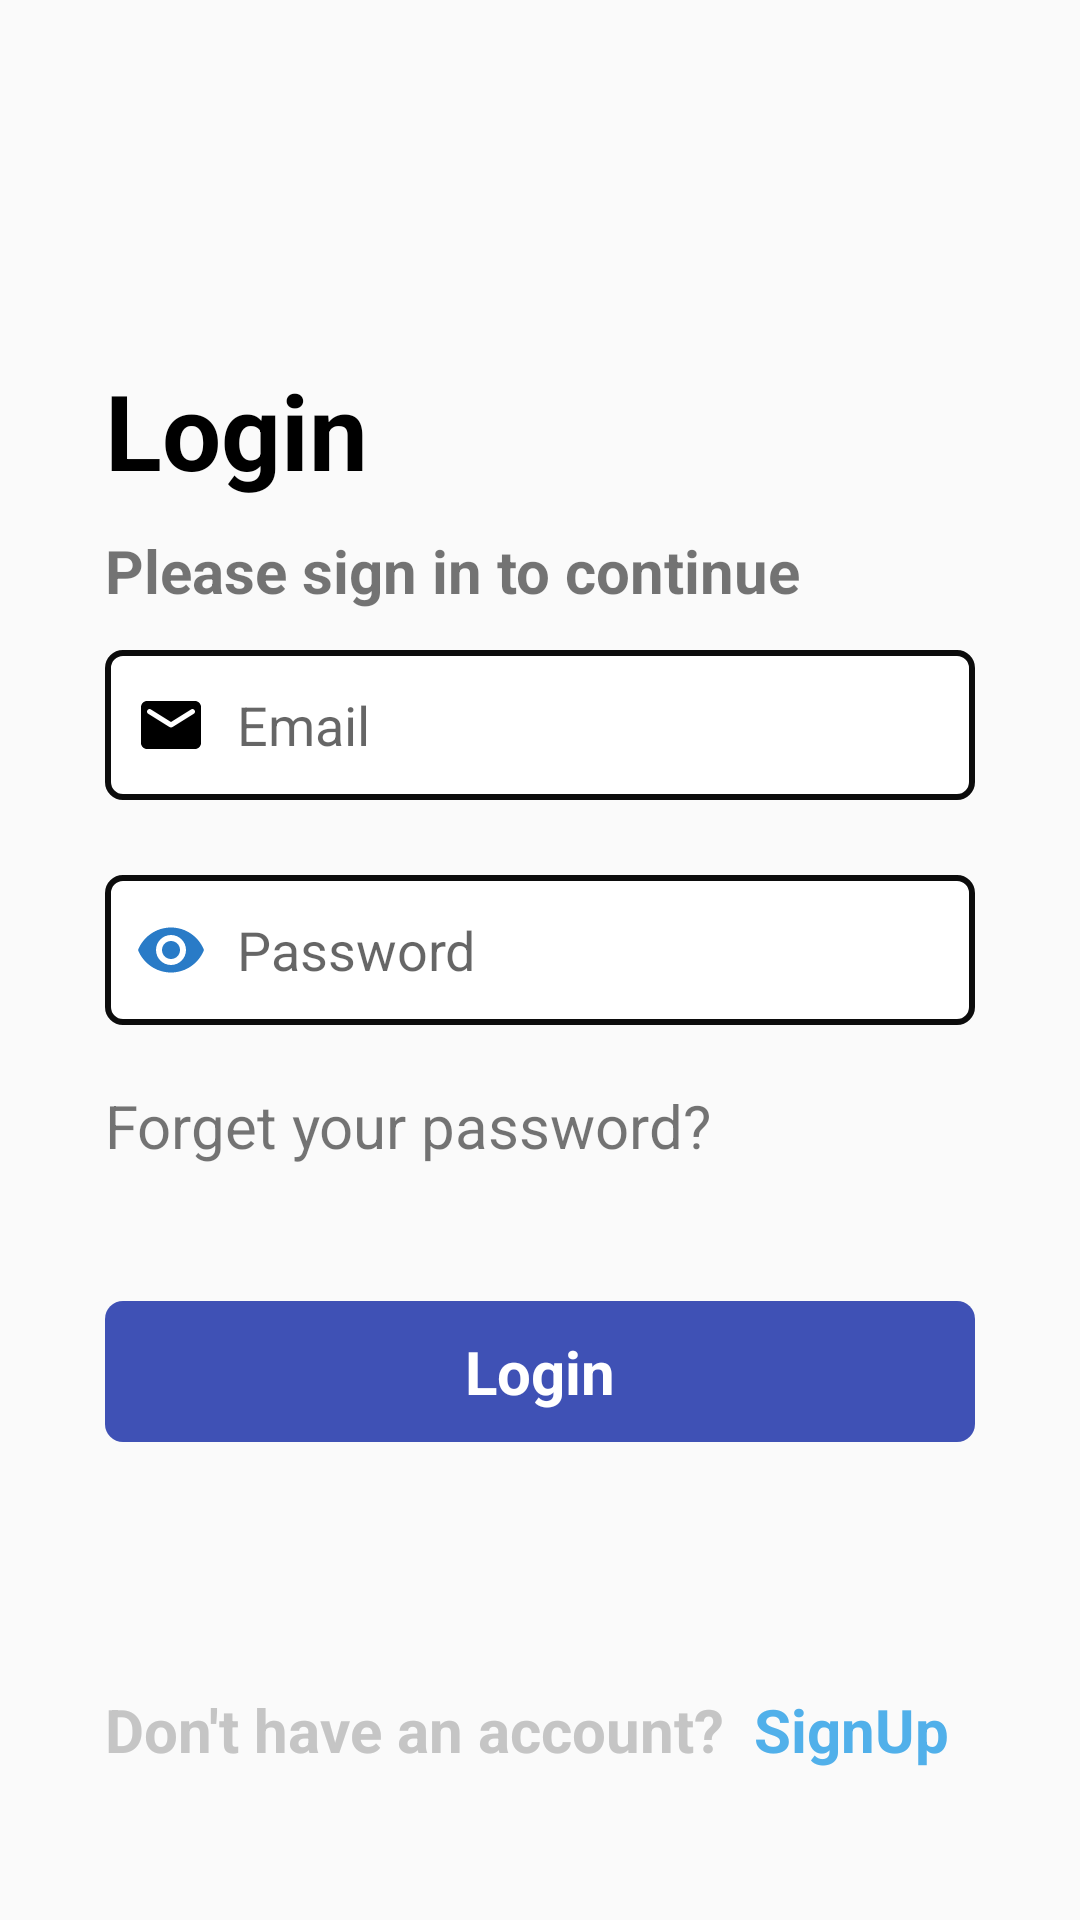

Here is an Android app screen rendered from its layout file. Give the layout XML and the strings, colors and styles it references.
<!-- AndroidManifest.xml: application theme Theme.TalkNow -->
<!-- res/layout/activity_login.xml -->
<?xml version="1.0" encoding="utf-8"?>
<RelativeLayout
    xmlns:android="http://schemas.android.com/apk/res/android"
    xmlns:tools="http://schemas.android.com/tools"
    android:layout_width="match_parent"
    android:layout_height="match_parent"
    tools:context=".Activities.Login_Activity">

    <TextView
        android:id="@+id/wel"
        android:layout_width="wrap_content"
        android:layout_height="wrap_content"
        android:layout_marginStart="35dp"
        android:layout_marginTop="120dp"
        android:text="Login"
        android:textColor="@color/black"
        android:textSize="35dp"
        android:textStyle="bold" />

    <TextView
        android:id="@+id/loginSlogn"
        android:layout_width="wrap_content"
        android:layout_height="wrap_content"
        android:layout_marginStart="35dp"
        android:layout_below="@id/wel"
        android:layout_marginTop="10dp"
        android:text="Please sign in to continue"
        android:textSize="20dp"
        android:textStyle="bold" />


    <LinearLayout
        android:id="@+id/linear"
        android:layout_width="match_parent"
        android:layout_height="wrap_content"
        android:layout_below="@id/wel"
        android:layout_centerHorizontal="true"
        android:layout_marginStart="70dp"
        android:layout_marginTop="50dp"
        android:orientation="vertical">

        <EditText
            android:id="@+id/email2"
            android:layout_width="match_parent"
            android:layout_height="50dp"
            android:autofillHints="no"
            android:background="@drawable/edittext_shape"
            android:drawableStart="@drawable/email"
            android:drawablePadding="10dp"
            android:hint="Email"
            android:inputType="textEmailAddress"
            android:paddingHorizontal="10dp"
            android:paddingStart="10dp"
            tools:ignore="HardcodedText,RtlSymmetry" />

        <EditText
            android:id="@+id/password2"
            android:layout_width="match_parent"
            android:layout_height="50dp"
            android:layout_marginTop="25sp"
            android:autofillHints="no"
            android:background="@drawable/edittext_shape"
            android:drawableStart="@drawable/password_eye"
            android:drawablePadding="10dp"
            android:hint="Password"
            android:inputType="textPassword"
            android:paddingLeft="10dp"
            tools:ignore="HardcodedText" />

        <TextView
            android:id="@+id/forget"
            android:layout_width="wrap_content"
            android:layout_height="wrap_content"
            android:layout_marginTop="20dp"
            android:text="Forget your password?"
            android:textSize="20dp" />

        <RelativeLayout
            android:layout_width="match_parent"
            android:layout_height="wrap_content"
            android:layout_marginTop="20dp">

            <TextView
                android:id="@+id/btnlogin"
                android:layout_width="match_parent"
                android:layout_height="wrap_content"
                android:layout_marginTop="25sp"
                android:background="@drawable/button_shape"
                android:gravity="center"
                android:padding="10dp"
                android:textColor="@color/white"
                android:text="Login"
                android:textAlignment="center"
                android:textSize="20sp"
                android:textStyle="bold"
                tools:ignore="HardcodedText" />
        </RelativeLayout>
    </LinearLayout>

    <LinearLayout
        android:layout_width="wrap_content"
        android:layout_height="wrap_content"
        android:layout_alignParentBottom="true"
        android:layout_marginBottom="50dp"
        android:layout_marginStart="35dp"
        android:layout_marginTop="50dp"
        android:orientation="horizontal">

        <TextView
            android:layout_width="wrap_content"
            android:layout_height="wrap_content"
            android:layout_gravity="center"
            android:text="Don't have an account?"
            android:textAlignment="center"
            android:textColor="@color/greyLight"
            android:textSize="20sp"
            android:textStyle="bold" />

        <TextView
            android:id="@+id/btnSignUp"
            android:layout_width="wrap_content"
            android:layout_height="wrap_content"
            android:layout_marginLeft="10dp"
            android:text="SignUp"
            android:textAlignment="center"
            android:textColor="@color/colorPrimary"
            android:textSize="20sp"
            android:textStyle="bold" />

    </LinearLayout>

</RelativeLayout>
<!-- resources referenced by this layout -->
<resources>
  <color name="black">#FF000000</color>
  <color name="colorPrimary">#51B0EA</color>
  <color name="greyLight">#C5C5C5</color>
  <color name="white">#FFFFFFFF</color>
  <!-- drawable button_shape (drawable) -->
  <?xml version="1.0" encoding="utf-8"?>
  <shape xmlns:android="http://schemas.android.com/apk/res/android">
      <solid android:color="#3F51B5"/>
      <corners android:radius="6dp"/>
  </shape>
  <!-- drawable edittext_shape (drawable) -->
  <?xml version="1.0" encoding="utf-8"?>
  <shape xmlns:android="http://schemas.android.com/apk/res/android">
      <solid android:color="@color/white"/>
      <stroke android:color="#0C0C0C"
          android:width="2dp"/>
      <corners android:radius="5dp"/>
  </shape>
  <!-- drawable email (drawable) -->
  <vector android:height="24dp" android:tint="@color/black"
      android:viewportHeight="24" android:viewportWidth="24"
      android:width="24dp" xmlns:android="http://schemas.android.com/apk/res/android">
      <path android:fillColor="@android:color/white" android:pathData="M20,4L4,4c-1.1,0 -1.99,0.9 -1.99,2L2,18c0,1.1 0.9,2 2,2h16c1.1,0 2,-0.9 2,-2L22,6c0,-1.1 -0.9,-2 -2,-2zM19.6,8.25l-7.07,4.42c-0.32,0.2 -0.74,0.2 -1.06,0L4.4,8.25c-0.25,-0.16 -0.4,-0.43 -0.4,-0.72 0,-0.67 0.73,-1.07 1.3,-0.72L12,11l6.7,-4.19c0.57,-0.35 1.3,0.05 1.3,0.72 0,0.29 -0.15,0.56 -0.4,0.72z"/>
  </vector>
  <!-- drawable password_eye (drawable) -->
  <vector android:height="24dp" android:tint="#297BC7"
      android:viewportHeight="24" android:viewportWidth="24"
      android:width="24dp" xmlns:android="http://schemas.android.com/apk/res/android">
      <path android:fillColor="@android:color/white" android:pathData="M12,4.5C7,4.5 2.73,7.61 1,12c1.73,4.39 6,7.5 11,7.5s9.27,-3.11 11,-7.5c-1.73,-4.39 -6,-7.5 -11,-7.5zM12,17c-2.76,0 -5,-2.24 -5,-5s2.24,-5 5,-5 5,2.24 5,5 -2.24,5 -5,5zM12,9c-1.66,0 -3,1.34 -3,3s1.34,3 3,3 3,-1.34 3,-3 -1.34,-3 -3,-3z"/>
  </vector>
  <style name="Theme.TalkNow" parent="Theme.AppCompat.DayNight.NoActionBar">
          
          <item name="colorPrimary">@color/colorPrimary</item>
          <item name="colorPrimaryVariant">@color/colorPrimary</item>
          <item name="colorOnPrimary">@color/white</item>
          
          <item name="colorSecondary">@color/teal_200</item>
          <item name="colorSecondaryVariant">@color/teal_700</item>
          <item name="colorOnSecondary">@color/black</item>
          
          <item name="android:statusBarColor" tools:targetApi="l">?attr/colorPrimaryVariant</item>
          
      </style>
  <color name="teal_200">#FF03DAC5</color>
  <color name="teal_700">#FF018786</color>
</resources>
